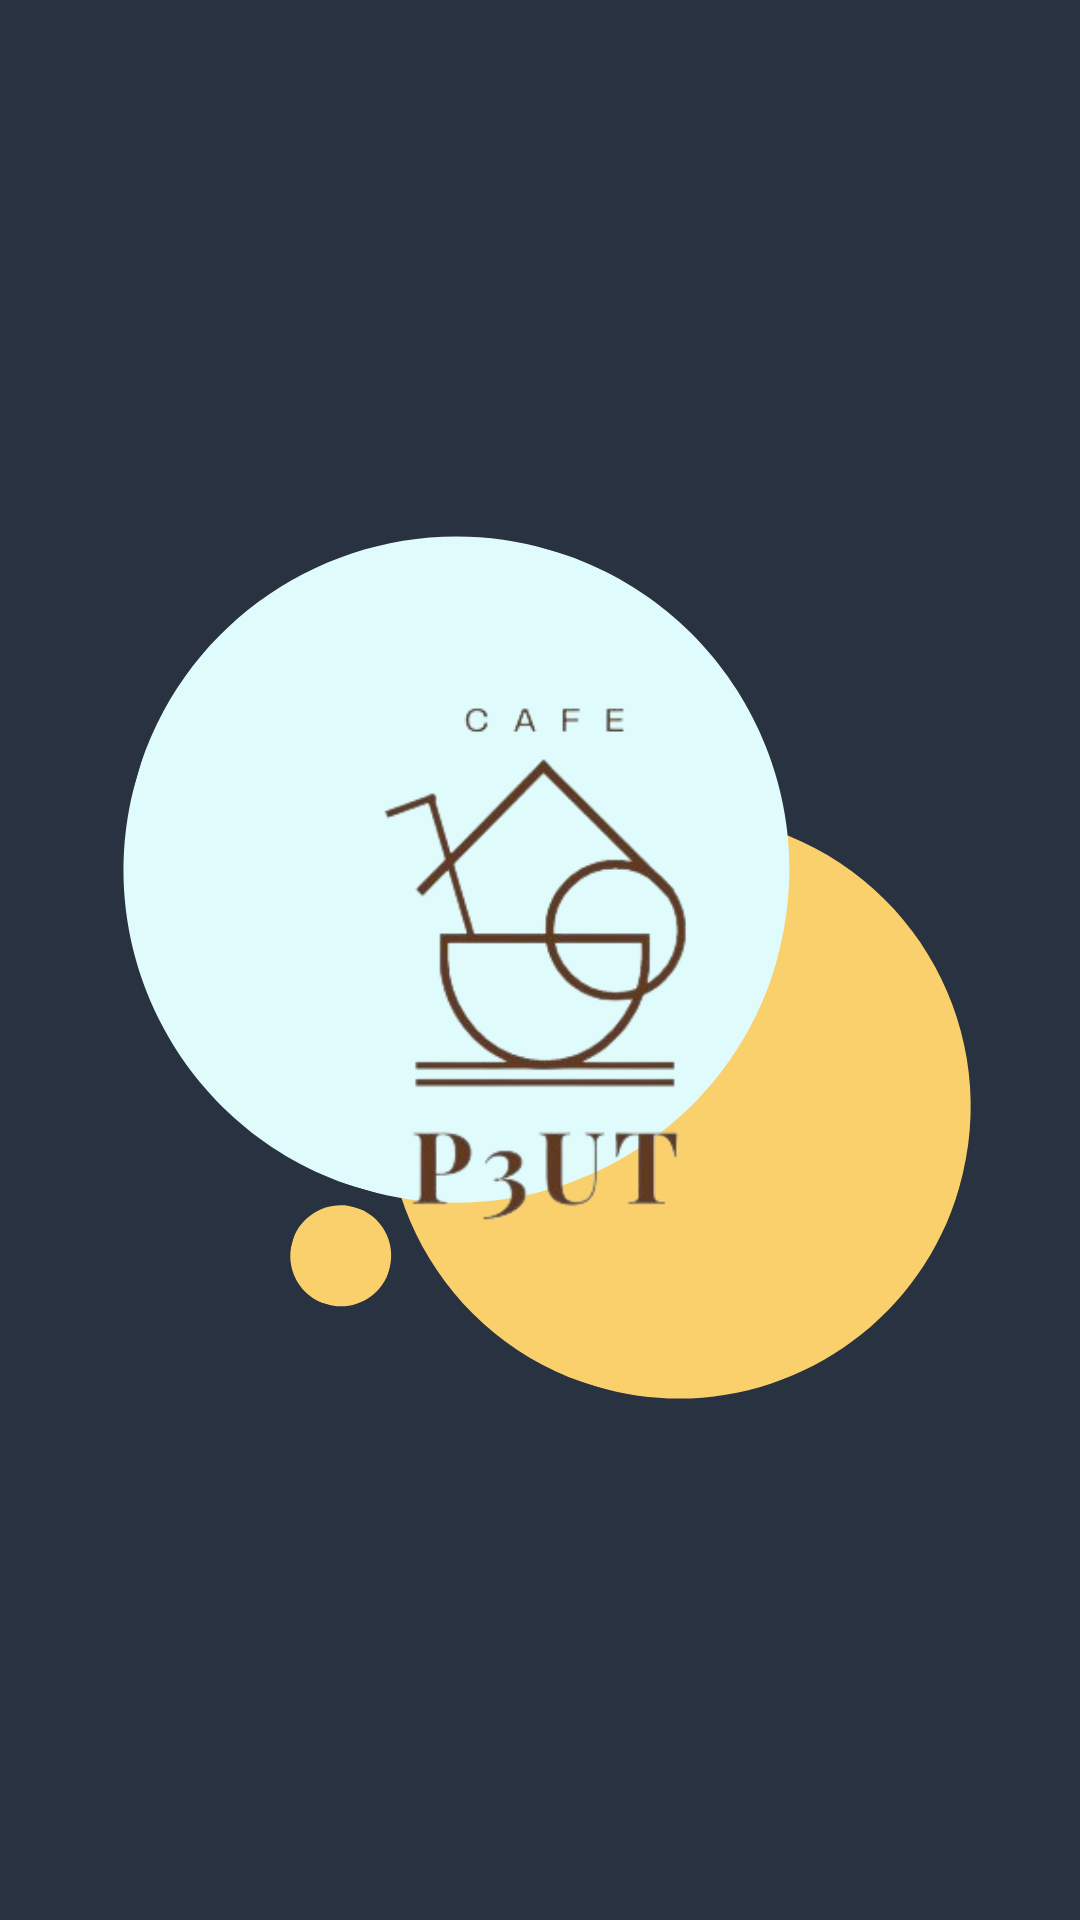

Android layout source for this screen:
<!-- AndroidManifest.xml: application theme Theme.KasirKafeP3UT -->
<!-- res/layout/activity_splash.xml -->
<?xml version="1.0" encoding="utf-8"?>
<androidx.coordinatorlayout.widget.CoordinatorLayout xmlns:android="http://schemas.android.com/apk/res/android"
    xmlns:app="http://schemas.android.com/apk/res-auto"
    xmlns:tools="http://schemas.android.com/tools"
    android:layout_width="match_parent"
    android:layout_height="match_parent"
    tools:context=".activity.SplashActivity"
    android:background="@drawable/bg_splash">

</androidx.coordinatorlayout.widget.CoordinatorLayout>
<!-- resources referenced by this layout -->
<resources>
  <!-- drawable bg_splash: png bitmap (drawable, 116181 bytes) -->
  <style name="Theme.KasirKafeP3UT" parent="Theme.MaterialComponents.DayNight.DarkActionBar">
          
          <item name="colorPrimary">@color/biru_tua</item>
          <item name="colorPrimaryVariant">@color/biru_tua</item>
          <item name="colorOnPrimary">@color/white</item>
          
          <item name="colorSecondary">@color/biru_tua</item>
          <item name="colorSecondaryVariant">@color/biru_tua</item>
          <item name="colorOnSecondary">@color/black</item>
          
          <item name="android:statusBarColor">?attr/colorPrimaryVariant</item>
          
      </style>
  <color name="biru_tua">#293241</color>
  <color name="white">#FFFFFFFF</color>
  <color name="black">#FF000000</color>
</resources>
